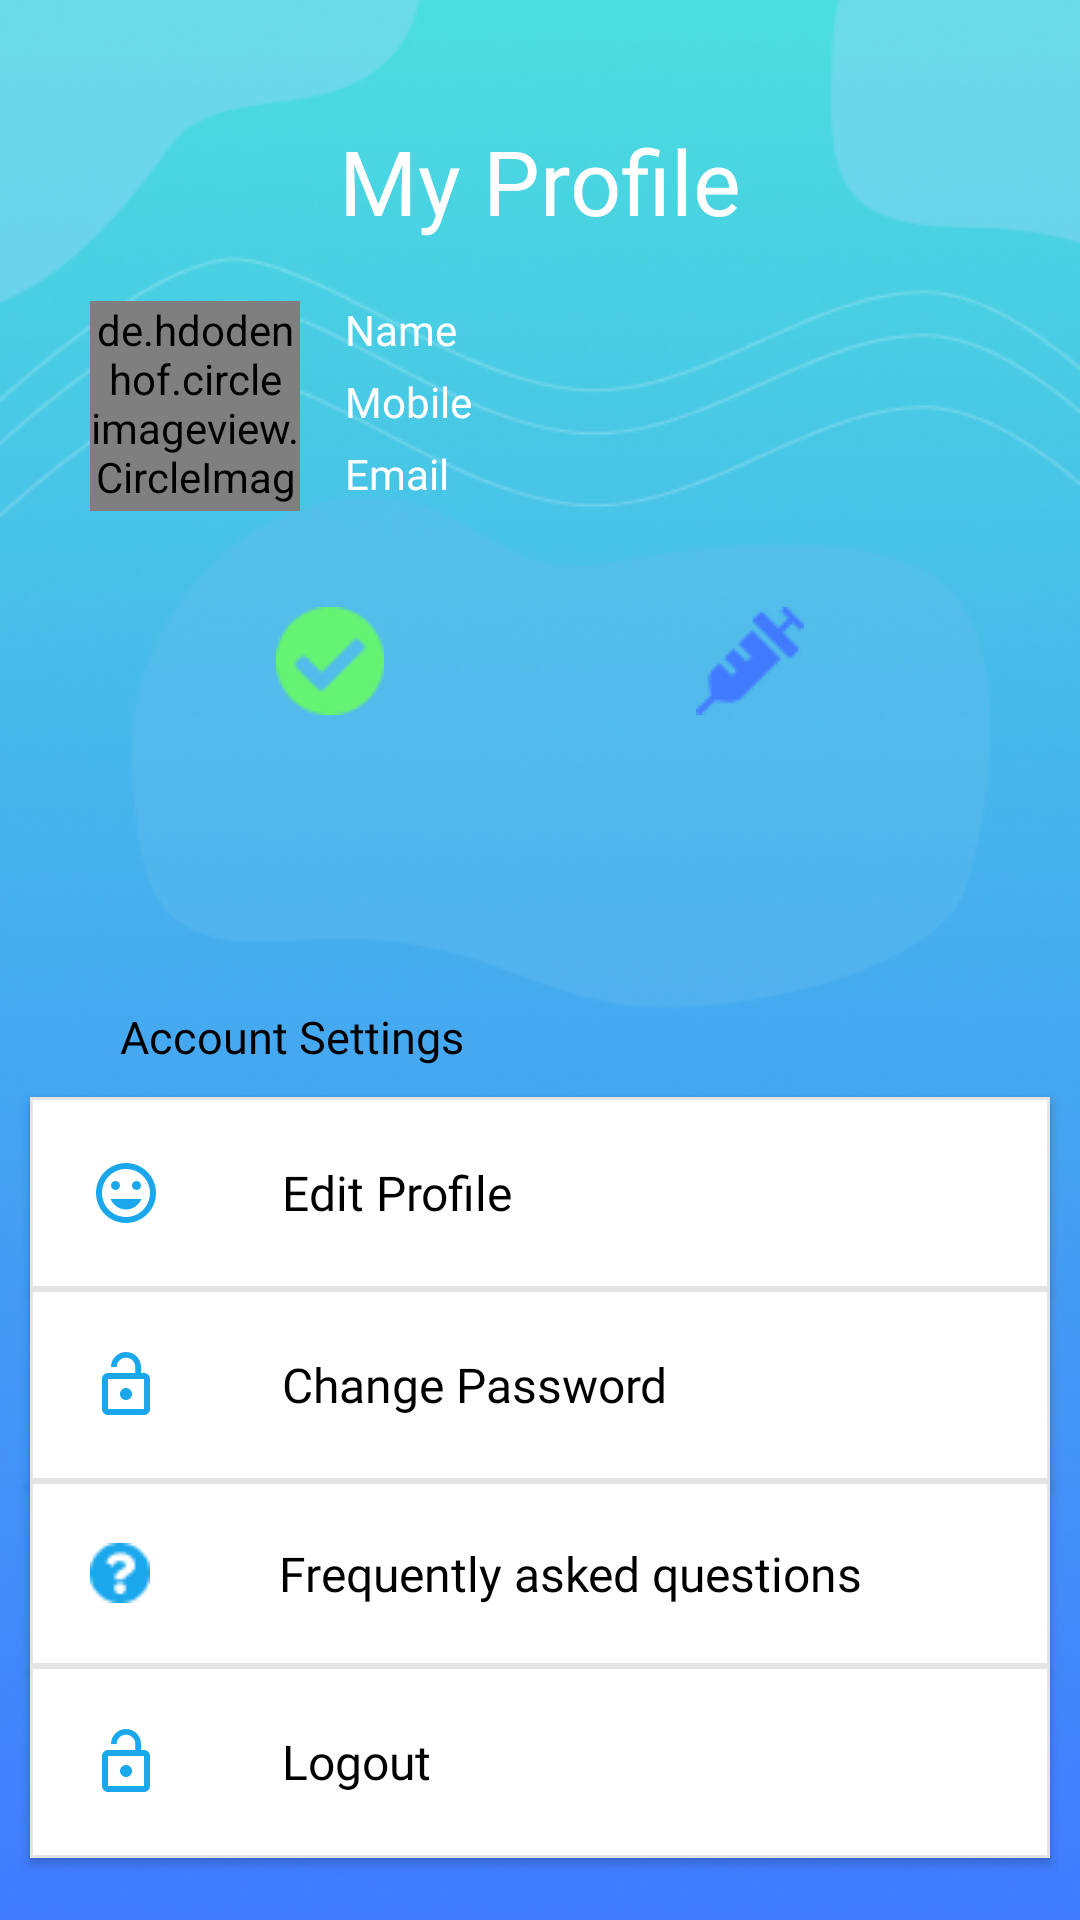

Android layout source for this screen:
<!-- AndroidManifest.xml: application theme Theme.C19Trace -->
<!-- res/layout/fragment_profile.xml -->
<?xml version="1.0" encoding="utf-8"?>
<androidx.constraintlayout.widget.ConstraintLayout xmlns:android="http://schemas.android.com/apk/res/android"
    xmlns:app="http://schemas.android.com/apk/res-auto"
    xmlns:tools="http://schemas.android.com/tools"
    android:layout_width="match_parent"
    android:layout_height="match_parent"
    tools:context=".Profile.ProfileFragment"
    android:background="@drawable/background">

    <de.hdodenhof.circleimageview.CircleImageView
        android:id="@+id/iv_profilePic"
        android:layout_width="70dp"
        android:layout_height="70dp"
        android:src="@drawable/profile_pic"
        android:layout_marginStart="30dp"
        android:layout_marginTop="20dp"
        app:layout_constraintStart_toStartOf="parent"
        app:layout_constraintTop_toBottomOf="@+id/tv_myProfile"
        />

    <TextView
        android:id="@+id/tv_myProfile"
        android:layout_width="wrap_content"
        android:layout_height="wrap_content"
        android:layout_marginTop="40dp"
        android:fontFamily="@font/dmsans_bold"
        android:text="My Profile"
        android:textColor="@color/white"
        android:textSize="30sp"
        app:layout_constraintEnd_toEndOf="parent"
        app:layout_constraintStart_toStartOf="parent"
        app:layout_constraintTop_toTopOf="parent" />

    <TextView
        android:id="@+id/tv_displayName"
        android:layout_width="48dp"
        android:layout_height="wrap_content"
        android:layout_marginStart="15dp"
        android:layout_marginTop="20dp"
        android:fontFamily="@font/dmsans_bold"
        android:text="Name"
        android:textColor="@color/white"
        android:textSize="14sp"
        app:layout_constraintStart_toEndOf="@+id/iv_profilePic"
        app:layout_constraintTop_toBottomOf="@+id/tv_myProfile" />

    <TextView
        android:id="@+id/tv_displayMobile"
        android:layout_width="wrap_content"
        android:layout_height="wrap_content"
        android:layout_marginStart="15dp"
        android:layout_marginTop="5dp"
        android:fontFamily="@font/dmsans_bold"
        android:text="Mobile"
        android:textColor="@color/white"
        android:textSize="14sp"
        app:layout_constraintStart_toEndOf="@+id/iv_profilePic"
        app:layout_constraintTop_toBottomOf="@+id/tv_displayName" />

    <TextView
        android:id="@+id/tv_displayEmail"
        android:layout_width="48dp"
        android:layout_height="wrap_content"
        android:layout_marginStart="15dp"
        android:layout_marginTop="5dp"
        android:fontFamily="@font/dmsans_bold"
        android:text="Email"
        android:textColor="@color/white"
        android:textSize="14sp"
        app:layout_constraintStart_toEndOf="@+id/iv_profilePic"
        app:layout_constraintTop_toBottomOf="@+id/tv_displayMobile" />

    <TextView
        android:id="@+id/tv_name"
        android:layout_width="wrap_content"
        android:layout_height="wrap_content"
        android:layout_marginStart="10dp"
        android:layout_marginTop="20dp"
        android:fontFamily="@font/dmsans_medium"
        android:textColor="@color/white"
        android:textSize="14sp"
        app:layout_constraintStart_toEndOf="@+id/tv_displayName"
        app:layout_constraintTop_toBottomOf="@+id/tv_myProfile" />

    <TextView
        android:id="@+id/tv_mobile"
        android:layout_width="wrap_content"
        android:layout_height="wrap_content"
        android:layout_marginStart="12dp"
        android:layout_marginTop="5dp"
        android:fontFamily="@font/dmsans_medium"
        android:textColor="@color/white"
        android:textSize="14sp"
        app:layout_constraintStart_toEndOf="@+id/tv_displayMobile"
        app:layout_constraintTop_toBottomOf="@+id/tv_name" />

    <TextView
        android:id="@+id/tv_email"
        android:layout_width="wrap_content"
        android:layout_height="wrap_content"
        android:layout_marginStart="10dp"
        android:layout_marginTop="5dp"
        android:fontFamily="@font/dmsans_medium"
        android:textColor="@color/white"
        android:textSize="14sp"
        app:layout_constraintStart_toEndOf="@+id/tv_displayEmail"
        app:layout_constraintTop_toBottomOf="@+id/tv_mobile" />

    <ImageView
        android:id="@+id/imageView4"
        android:layout_width="160dp"
        android:layout_height="85dp"
        android:layout_marginStart="30dp"
        android:layout_marginTop="20dp"
        app:layout_constraintStart_toStartOf="parent"
        app:layout_constraintTop_toBottomOf="@+id/iv_profilePic"
        app:srcCompat="@drawable/square_box" />

    <ImageView
        android:id="@+id/imageView5"
        android:layout_width="160dp"
        android:layout_height="85dp"
        android:layout_marginTop="20dp"
        android:layout_marginEnd="30dp"
        app:layout_constraintEnd_toEndOf="parent"
        app:layout_constraintTop_toBottomOf="@+id/iv_profilePic"
        app:srcCompat="@drawable/square_box" />

    <ImageView
        android:id="@+id/imageView6"
        android:layout_width="match_parent"
        android:layout_height="420dp"
        android:layout_marginTop="30dp"
        app:layout_constraintEnd_toEndOf="parent"
        app:layout_constraintHorizontal_bias="0.0"
        app:layout_constraintStart_toStartOf="parent"
        app:layout_constraintTop_toBottomOf="@+id/imageView4"
        app:srcCompat="@drawable/white_bottom" />

    <TextView
        android:id="@+id/tv_settings"
        android:layout_width="wrap_content"
        android:layout_height="wrap_content"
        android:layout_marginStart="40dp"
        android:layout_marginTop="30dp"
        android:fontFamily="@font/dmsans_bold"
        android:text="Account Settings"
        android:textColor="@color/black"
        android:textSize="15sp"
        app:layout_constraintStart_toStartOf="parent"
        app:layout_constraintTop_toTopOf="@+id/imageView6" />

    <Button
        android:id="@+id/btn_editProfileBtn"
        android:layout_width="340dp"
        android:layout_height="wrap_content"
        android:layout_marginTop="10dp"
        android:background="@drawable/button_box"
        android:drawableLeft="@drawable/ic_baseline_tag_faces_24"
        android:drawablePadding="40dp"
        android:fontFamily="@font/dmsans_bold"
        android:gravity="center_vertical"
        android:padding="20dp"
        android:text="Edit Profile"
        android:textAllCaps="false"
        android:textColor="@color/black"
        android:textSize="16sp"
        app:layout_constraintEnd_toEndOf="parent"
        app:layout_constraintStart_toStartOf="parent"
        app:layout_constraintTop_toBottomOf="@+id/tv_settings" />

    <Button
        android:id="@+id/btn_changePassBtn"
        android:layout_width="340dp"
        android:layout_height="wrap_content"
        android:background="@drawable/button_box"
        android:drawableLeft="@drawable/ic_baseline_lock_open_24"
        android:drawablePadding="40dp"
        android:fontFamily="@font/dmsans_bold"
        android:gravity="center_vertical"
        android:padding="20dp"
        android:text="Change Password"
        android:textAllCaps="false"
        android:textColor="@color/black"
        android:textSize="16sp"
        app:layout_constraintEnd_toEndOf="parent"
        app:layout_constraintStart_toStartOf="parent"
        app:layout_constraintTop_toBottomOf="@+id/btn_editProfileBtn" />

    <Button
        android:id="@+id/btn_faqBtn"
        android:layout_width="340dp"
        android:layout_height="wrap_content"
        android:background="@drawable/button_box"
        android:drawableLeft="@drawable/question_mark"
        android:drawablePadding="43dp"
        android:fontFamily="@font/dmsans_bold"
        android:gravity="center_vertical"
        android:padding="20dp"
        android:text="Frequently asked questions"
        android:textAllCaps="false"
        android:textColor="@color/black"
        android:textSize="16sp"
        app:layout_constraintEnd_toEndOf="parent"
        app:layout_constraintStart_toStartOf="parent"
        app:layout_constraintTop_toBottomOf="@+id/btn_changePassBtn" />

    <Button
        android:id="@+id/btn_logoutBtn"
        android:layout_width="340dp"
        android:layout_height="wrap_content"
        android:background="@drawable/button_box"
        android:drawableLeft="@drawable/ic_baseline_lock_open_24"
        android:drawablePadding="40dp"
        android:fontFamily="@font/dmsans_bold"
        android:gravity="center_vertical"
        android:padding="20dp"
        android:text="Logout"
        android:textAllCaps="false"
        android:textColor="@color/black"
        android:textSize="16sp"
        app:layout_constraintEnd_toEndOf="parent"
        app:layout_constraintStart_toStartOf="parent"
        app:layout_constraintTop_toBottomOf="@+id/btn_faqBtn" />

    <TextView
        android:id="@+id/tv_riskStatus"
        android:layout_width="wrap_content"
        android:layout_height="wrap_content"
        android:fontFamily="@font/dmsans_bold"
        android:textColor="@color/black"
        android:textSize="16sp"
        android:layout_marginTop="5dp"
        app:layout_constraintEnd_toEndOf="@+id/imageView4"
        app:layout_constraintStart_toStartOf="@+id/imageView4"
        app:layout_constraintTop_toBottomOf="@+id/iv_tickIcon" />

    <TextView
        android:id="@+id/tv_vaccineStatus"
        android:layout_width="wrap_content"
        android:layout_height="wrap_content"
        android:fontFamily="@font/dmsans_bold"
        android:textColor="@color/black"
        android:textSize="16sp"
        android:layout_marginTop="5dp"
        app:layout_constraintEnd_toEndOf="@+id/imageView5"
        app:layout_constraintStart_toStartOf="@+id/imageView5"
        app:layout_constraintTop_toBottomOf="@+id/iv_syringeIcon" />

    <ImageView
        android:id="@+id/iv_tickIcon"
        android:layout_width="wrap_content"
        android:layout_height="wrap_content"
        android:layout_marginTop="12dp"
        app:layout_constraintEnd_toEndOf="@+id/imageView4"
        app:layout_constraintStart_toStartOf="@+id/imageView4"
        app:layout_constraintTop_toTopOf="@+id/imageView4"
        app:srcCompat="@drawable/check_box" />

    <ImageView
        android:id="@+id/iv_syringeIcon"
        android:layout_width="wrap_content"
        android:layout_height="wrap_content"
        android:layout_marginTop="12dp"
        app:layout_constraintEnd_toEndOf="@+id/imageView5"
        app:layout_constraintStart_toStartOf="@+id/imageView5"
        app:layout_constraintTop_toTopOf="@+id/imageView5"
        app:srcCompat="@drawable/syringe" />


</androidx.constraintlayout.widget.ConstraintLayout>
<!-- resources referenced by this layout -->
<resources>
  <!-- drawable background: png bitmap (drawable, 205490 bytes) -->
  <!-- drawable button_box (drawable) -->
  <?xml version="1.0" encoding="utf-8"?>
  <shape xmlns:android="http://schemas.android.com/apk/res/android">
  
      <solid
          android:color="@color/white"/>
  
      <stroke
          android:color="#E4E4E4"
          android:width="1dp"/>
  </shape>
  <!-- drawable check_box: png bitmap (drawable-v24, 904 bytes) -->
  <!-- drawable ic_baseline_lock_open_24 (drawable) -->
  <vector android:height="24dp" android:tint="#1AA7EC"
      android:viewportHeight="24" android:viewportWidth="24"
      android:width="24dp" xmlns:android="http://schemas.android.com/apk/res/android">
      <path android:fillColor="@android:color/white" android:pathData="M12,17c1.1,0 2,-0.9 2,-2s-0.9,-2 -2,-2 -2,0.9 -2,2 0.9,2 2,2zM18,8h-1L17,6c0,-2.76 -2.24,-5 -5,-5S7,3.24 7,6h1.9c0,-1.71 1.39,-3.1 3.1,-3.1 1.71,0 3.1,1.39 3.1,3.1v2L6,8c-1.1,0 -2,0.9 -2,2v10c0,1.1 0.9,2 2,2h12c1.1,0 2,-0.9 2,-2L20,10c0,-1.1 -0.9,-2 -2,-2zM18,20L6,20L6,10h12v10z"/>
  </vector>
  <!-- drawable ic_baseline_tag_faces_24 (drawable) -->
  <vector android:height="24dp" android:tint="#1AA7EC"
      android:viewportHeight="24" android:viewportWidth="24"
      android:width="24dp" xmlns:android="http://schemas.android.com/apk/res/android">
      <path android:fillColor="@android:color/white" android:pathData="M11.99,2C6.47,2 2,6.48 2,12s4.47,10 9.99,10C17.52,22 22,17.52 22,12S17.52,2 11.99,2zM12,20c-4.42,0 -8,-3.58 -8,-8s3.58,-8 8,-8 8,3.58 8,8 -3.58,8 -8,8zM15.5,11c0.83,0 1.5,-0.67 1.5,-1.5S16.33,8 15.5,8 14,8.67 14,9.5s0.67,1.5 1.5,1.5zM8.5,11c0.83,0 1.5,-0.67 1.5,-1.5S9.33,8 8.5,8 7,8.67 7,9.5 7.67,11 8.5,11zM12,17.5c2.33,0 4.31,-1.46 5.11,-3.5L6.89,14c0.8,2.04 2.78,3.5 5.11,3.5z"/>
  </vector>
  <!-- drawable profile_pic: png bitmap (drawable-v24, 10897 bytes) -->
  <!-- drawable question_mark: png bitmap (drawable-v24, 608 bytes) -->
  <!-- drawable syringe: png bitmap (drawable-v24, 708 bytes) -->
  <style name="Theme.C19Trace" parent="Theme.AppCompat.DayNight.NoActionBar">
          
          <item name="colorPrimary">@color/purple_500</item>
          <item name="colorPrimaryVariant">@color/purple_700</item>
          <item name="colorOnPrimary">@color/white</item>
          
          <item name="colorSecondary">@color/teal_200</item>
          <item name="colorSecondaryVariant">@color/teal_700</item>
          <item name="colorOnSecondary">@color/black</item>
          
          <item name="android:statusBarColor" tools:targetApi="l">?attr/colorPrimaryVariant</item>
          
      </style>
  <!-- not gathered from this repository: default colours our renderer supplied (Android Studio template values) -->
  <color name="purple_500">#FF6200EE</color>
  <color name="purple_700">#FF3700B3</color>
  <color name="teal_200">#FF03DAC5</color>
  <color name="teal_700">#FF018786</color>
  <color name="black">#FF000000</color>
  <color name="white">#FFFFFFFF</color>
</resources>
